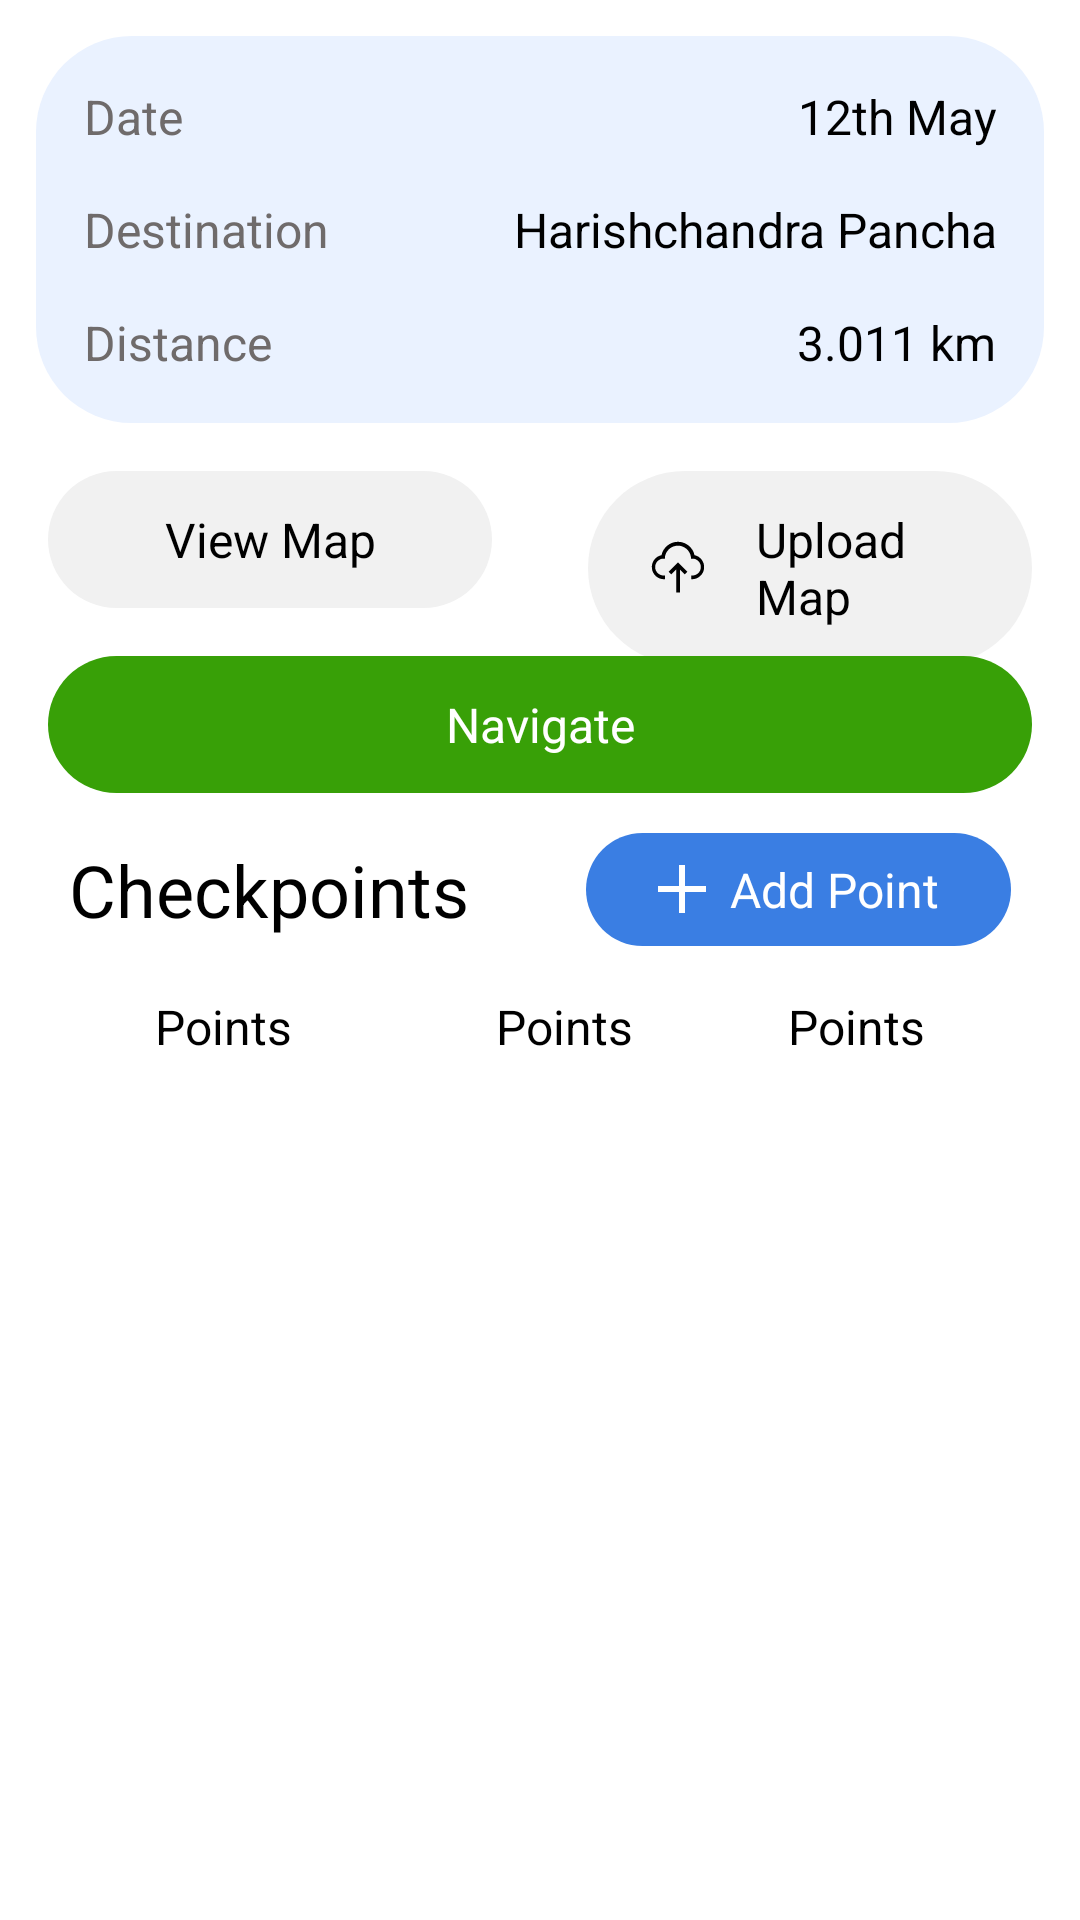

The Android layout XML behind this screen, and the referenced resources:
<!-- AndroidManifest.xml: application theme Theme.Traveolas -->
<!-- res/layout/fragment_my_track_details.xml -->
<?xml version="1.0" encoding="utf-8"?>
<androidx.constraintlayout.widget.ConstraintLayout xmlns:android="http://schemas.android.com/apk/res/android"
    xmlns:app="http://schemas.android.com/apk/res-auto"
    xmlns:tools="http://schemas.android.com/tools"
    android:layout_width="match_parent"
    android:layout_height="match_parent"
    android:background="@color/white"
    tools:context=".modules.myTrackModule.fragments.MyTrackDetailsFragment">

    <androidx.constraintlayout.widget.ConstraintLayout
        android:id="@+id/detail_parent"
        android:layout_width="match_parent"
        android:layout_height="wrap_content"
        android:layout_margin="12dp"
        android:background="@drawable/round_bg_32"
        app:layout_constraintStart_toStartOf="parent"
        app:layout_constraintTop_toTopOf="parent">

        <TextView
            android:id="@+id/date_txt"
            style="@style/text_view_theme_thin_grey"
            android:layout_margin="16dp"
            android:text="Date"
            app:layout_constraintStart_toStartOf="parent"
            app:layout_constraintTop_toTopOf="parent" />

        <TextView
            android:id="@+id/dest_txt"
            style="@style/text_view_theme_thin_grey"
            android:layout_marginTop="16dp"
            android:text="Destination"
            app:layout_constraintStart_toStartOf="@id/date_txt"
            app:layout_constraintTop_toBottomOf="@id/date_txt" />

        <TextView
            android:id="@+id/dist_txt"
            style="@style/text_view_theme_thin_grey"
            android:layout_marginTop="16dp"
            android:layout_marginBottom="16dp"
            android:text="Distance"
            app:layout_constraintBottom_toBottomOf="parent"
            app:layout_constraintStart_toStartOf="@id/dest_txt"
            app:layout_constraintTop_toBottomOf="@id/dest_txt" />

        <TextView
            android:id="@+id/date"
            style="@style/text_view_theme"
            android:layout_width="0dp"
            android:layout_marginEnd="16dp"
            android:gravity="end"
            android:text="12th May"
            app:layout_constraintBottom_toBottomOf="@id/date_txt"
            app:layout_constraintEnd_toEndOf="parent"
            app:layout_constraintStart_toEndOf="@id/date_txt"
            app:layout_constraintTop_toTopOf="@id/date_txt" />

        <TextView
            android:id="@+id/dest"
            style="@style/text_view_theme"
            android:layout_width="0dp"
            android:layout_marginEnd="16dp"
            android:gravity="end"
            android:text="Harishchandra Pancha"
            app:layout_constraintBottom_toBottomOf="@id/dest_txt"
            app:layout_constraintEnd_toEndOf="parent"
            app:layout_constraintStart_toEndOf="@id/dest_txt"
            app:layout_constraintTop_toTopOf="@id/dest_txt" />

        <TextView
            android:id="@+id/dist"
            style="@style/text_view_theme"
            android:layout_width="0dp"
            android:layout_marginEnd="16dp"
            android:gravity="end"
            android:text="3.011 km"
            app:layout_constraintBottom_toBottomOf="@id/dist_txt"
            app:layout_constraintEnd_toEndOf="parent"
            app:layout_constraintStart_toEndOf="@id/dist_txt"
            app:layout_constraintTop_toTopOf="@id/dist_txt" />

    </androidx.constraintlayout.widget.ConstraintLayout>

    <TextView
        android:id="@+id/view_map"
        style="@style/text_view_theme"
        android:layout_width="0dp"
        android:layout_height="wrap_content"
        android:layout_margin="16dp"
        android:background="@drawable/round_bg"
        android:backgroundTint="@color/white_F1"
        android:gravity="center"
        android:paddingHorizontal="16dp"
        android:paddingVertical="12dp"
        android:text="View Map"
        app:layout_constraintEnd_toStartOf="@+id/upload_map"
        app:layout_constraintStart_toStartOf="parent"
        app:layout_constraintTop_toBottomOf="@id/detail_parent" />

    <TextView
        android:id="@+id/upload_map"
        style="@style/text_view_theme"
        android:layout_width="0dp"
        android:layout_height="wrap_content"
        android:layout_margin="16dp"
        android:background="@drawable/round_bg"
        android:backgroundTint="@color/white_F1"
        android:drawablePadding="16dp"
        android:paddingHorizontal="20dp"
        android:paddingVertical="12dp"
        android:text="Upload Map"
        app:drawableStartCompat="@drawable/ic_cloud__upload"
        app:drawableTint="@color/black"
        app:layout_constraintEnd_toEndOf="parent"
        app:layout_constraintStart_toEndOf="@+id/view_map"
        app:layout_constraintTop_toBottomOf="@id/detail_parent" />

    <TextView
        android:id="@+id/navigate"
        style="@style/text_view_theme"
        android:layout_width="match_parent"
        android:layout_height="wrap_content"
        android:layout_margin="16dp"
        android:background="@drawable/round_bg"
        android:backgroundTint="@color/green_38A007"
        android:gravity="center"
        android:paddingHorizontal="16dp"
        android:paddingVertical="12dp"
        android:text="Navigate"
        android:textColor="@color/white"
        app:layout_constraintStart_toStartOf="parent"
        app:layout_constraintTop_toBottomOf="@id/view_map" />

    <TextView
        android:id="@+id/checkpoint"
        style="@style/text_view_theme"
        android:layout_margin="16dp"
        android:text="Checkpoints"
        android:textSize="24sp"
        app:layout_constraintEnd_toStartOf="@+id/add_new_track"
        app:layout_constraintHorizontal_bias="0.5"
        app:layout_constraintStart_toStartOf="parent"
        app:layout_constraintTop_toBottomOf="@id/navigate" />

    <TextView
        android:id="@+id/add_new_track"
        style="@style/text_view_theme"
        android:layout_width="wrap_content"
        android:layout_height="wrap_content"
        android:layout_margin="16dp"
        android:background="@drawable/round_bg"
        android:drawablePadding="8dp"
        android:paddingHorizontal="24dp"
        android:paddingVertical="8dp"
        android:text="Add Point"
        android:textColor="@color/white"
        app:drawableStartCompat="@drawable/ic_plus"
        app:layout_constraintBottom_toBottomOf="@id/checkpoint"
        app:layout_constraintEnd_toEndOf="parent"
        app:layout_constraintHorizontal_bias="0.5"
        app:layout_constraintStart_toEndOf="@+id/checkpoint"
        app:layout_constraintTop_toTopOf="@id/checkpoint" />

    <TextView
        android:id="@+id/header_1"
        style="@style/text_view_theme"
        android:layout_margin="16dp"
        android:text="Points"
        app:layout_constraintEnd_toStartOf="@id/header_2"
        app:layout_constraintStart_toStartOf="parent"
        app:layout_constraintTop_toBottomOf="@id/add_new_track" />

    <TextView
        android:id="@+id/header_2"
        style="@style/text_view_theme"
        android:layout_margin="16dp"
        android:text="Points"
        app:layout_constraintEnd_toEndOf="@id/header_3"
        app:layout_constraintStart_toEndOf="@id/header_1"
        app:layout_constraintTop_toBottomOf="@id/add_new_track" />

    <TextView
        android:id="@+id/header_3"
        style="@style/text_view_theme"
        android:layout_margin="16dp"
        android:text="Points"
        app:layout_constraintEnd_toEndOf="parent"
        app:layout_constraintStart_toEndOf="@id/header_2"
        app:layout_constraintTop_toBottomOf="@id/add_new_track" />

    <androidx.recyclerview.widget.RecyclerView
        android:id="@+id/recycler_view"
        android:layout_width="match_parent"
        android:layout_height="wrap_content"
        android:layout_marginTop="16dp"
        app:layout_constraintTop_toBottomOf="@id/header_2" />

</androidx.constraintlayout.widget.ConstraintLayout>
<!-- resources referenced by this layout -->
<resources>
  <color name="black">#000000</color>
  <color name="green_38A007">#38A007</color>
  <color name="white">#FFFFFFFF</color>
  <color name="white_F1">#F1F1F1</color>
  <!-- drawable ic_cloud__upload (drawable) -->
  <vector xmlns:android="http://schemas.android.com/apk/res/android"
      android:width="20dp"
      android:height="20dp"
      android:viewportWidth="20"
      android:viewportHeight="20">
    <path
        android:pathData="M6.875,11.25L7.756,12.131L9.375,10.519V18.125H10.625V10.519L12.244,12.131L13.125,11.25L10,8.125L6.875,11.25Z"
        android:fillColor="#000000"/>
    <path
        android:pathData="M14.687,13.75H14.375V12.5H14.687C15.433,12.53 16.16,12.262 16.709,11.756C17.257,11.249 17.582,10.546 17.612,9.8C17.642,9.054 17.374,8.327 16.868,7.778C16.362,7.23 15.658,6.905 14.912,6.875H14.375L14.312,6.362C14.174,5.31 13.657,4.344 12.859,3.645C12.061,2.945 11.036,2.559 9.975,2.559C8.913,2.559 7.888,2.945 7.09,3.645C6.292,4.344 5.776,5.31 5.637,6.362L5.625,6.875H5.087C4.341,6.905 3.638,7.23 3.131,7.778C2.625,8.327 2.357,9.054 2.387,9.8C2.417,10.546 2.742,11.249 3.29,11.756C3.839,12.262 4.566,12.53 5.312,12.5H5.625V13.75H5.312C4.31,13.744 3.345,13.367 2.604,12.693C1.863,12.018 1.397,11.093 1.296,10.096C1.195,9.099 1.467,8.1 2.058,7.291C2.649,6.481 3.519,5.919 4.5,5.712C4.769,4.454 5.463,3.326 6.464,2.517C7.465,1.708 8.713,1.267 10,1.267C11.287,1.267 12.535,1.708 13.536,2.517C14.537,3.326 15.23,4.454 15.5,5.712C16.48,5.919 17.35,6.481 17.941,7.291C18.533,8.1 18.804,9.099 18.703,10.096C18.603,11.093 18.137,12.018 17.395,12.693C16.654,13.367 15.689,13.744 14.687,13.75Z"
        android:fillColor="#000000"/>
  </vector>
  <!-- drawable ic_plus (drawable) -->
  <vector xmlns:android="http://schemas.android.com/apk/res/android"
      android:width="16dp"
      android:height="16dp"
      android:viewportWidth="16"
      android:viewportHeight="16">
    <path
        android:pathData="M9,7V0H7V7H0V9H7V16H9V9H16V7H9Z"
        android:fillColor="#ffffff"/>
  </vector>
  <!-- drawable round_bg (drawable) -->
  <?xml version="1.0" encoding="utf-8"?>
  <shape xmlns:android="http://schemas.android.com/apk/res/android">
      <solid android:color="@color/primary_blue"/>
      <corners android:radius="100dp"/>
  </shape>
  <!-- drawable round_bg_32 (drawable) -->
  <?xml version="1.0" encoding="utf-8"?>
  <shape xmlns:android="http://schemas.android.com/apk/res/android">
      <solid android:color="#EAF2FF"/>
      <corners android:radius="32dp"/>
  </shape>
  <style name="text_view_theme" parent="Theme.AppCompat.Light.NoActionBar">
          <item name="android:layout_width">wrap_content</item>
          <item name="android:layout_height">wrap_content</item>
          <item name="android:textColor">@color/black</item>
          <item name="android:textSize">16sp</item>
          <item name="fontFamily">@font/carme</item>
      </style>
  <style name="text_view_theme_thin_grey" parent="Theme.AppCompat.Light.NoActionBar">
          <item name="android:layout_width">wrap_content</item>
          <item name="android:layout_height">wrap_content</item>
          <item name="android:textColor">#6F6B6B</item>
          <item name="android:textSize">16sp</item>
          <item name="fontFamily">@font/carme</item>
      </style>
  <style name="Theme.Traveolas" parent="Theme.AppCompat.Light.NoActionBar">
          
          <item name="colorPrimary">@color/primary_blue</item>
          <item name="colorPrimaryVariant">@color/primary_blue</item>
          <item name="colorOnPrimary">@color/white</item>
          
          <item name="colorSecondary">@color/teal_200</item>
          <item name="colorSecondaryVariant">@color/teal_700</item>
          <item name="colorOnSecondary">@color/black</item>
          
          <item name="android:statusBarColor">?attr/colorPrimaryVariant</item>
          
      </style>
  <color name="primary_blue">#3A7EE3</color>
  <color name="teal_200">#FF03DAC5</color>
  <color name="teal_700">#FF018786</color>
</resources>
